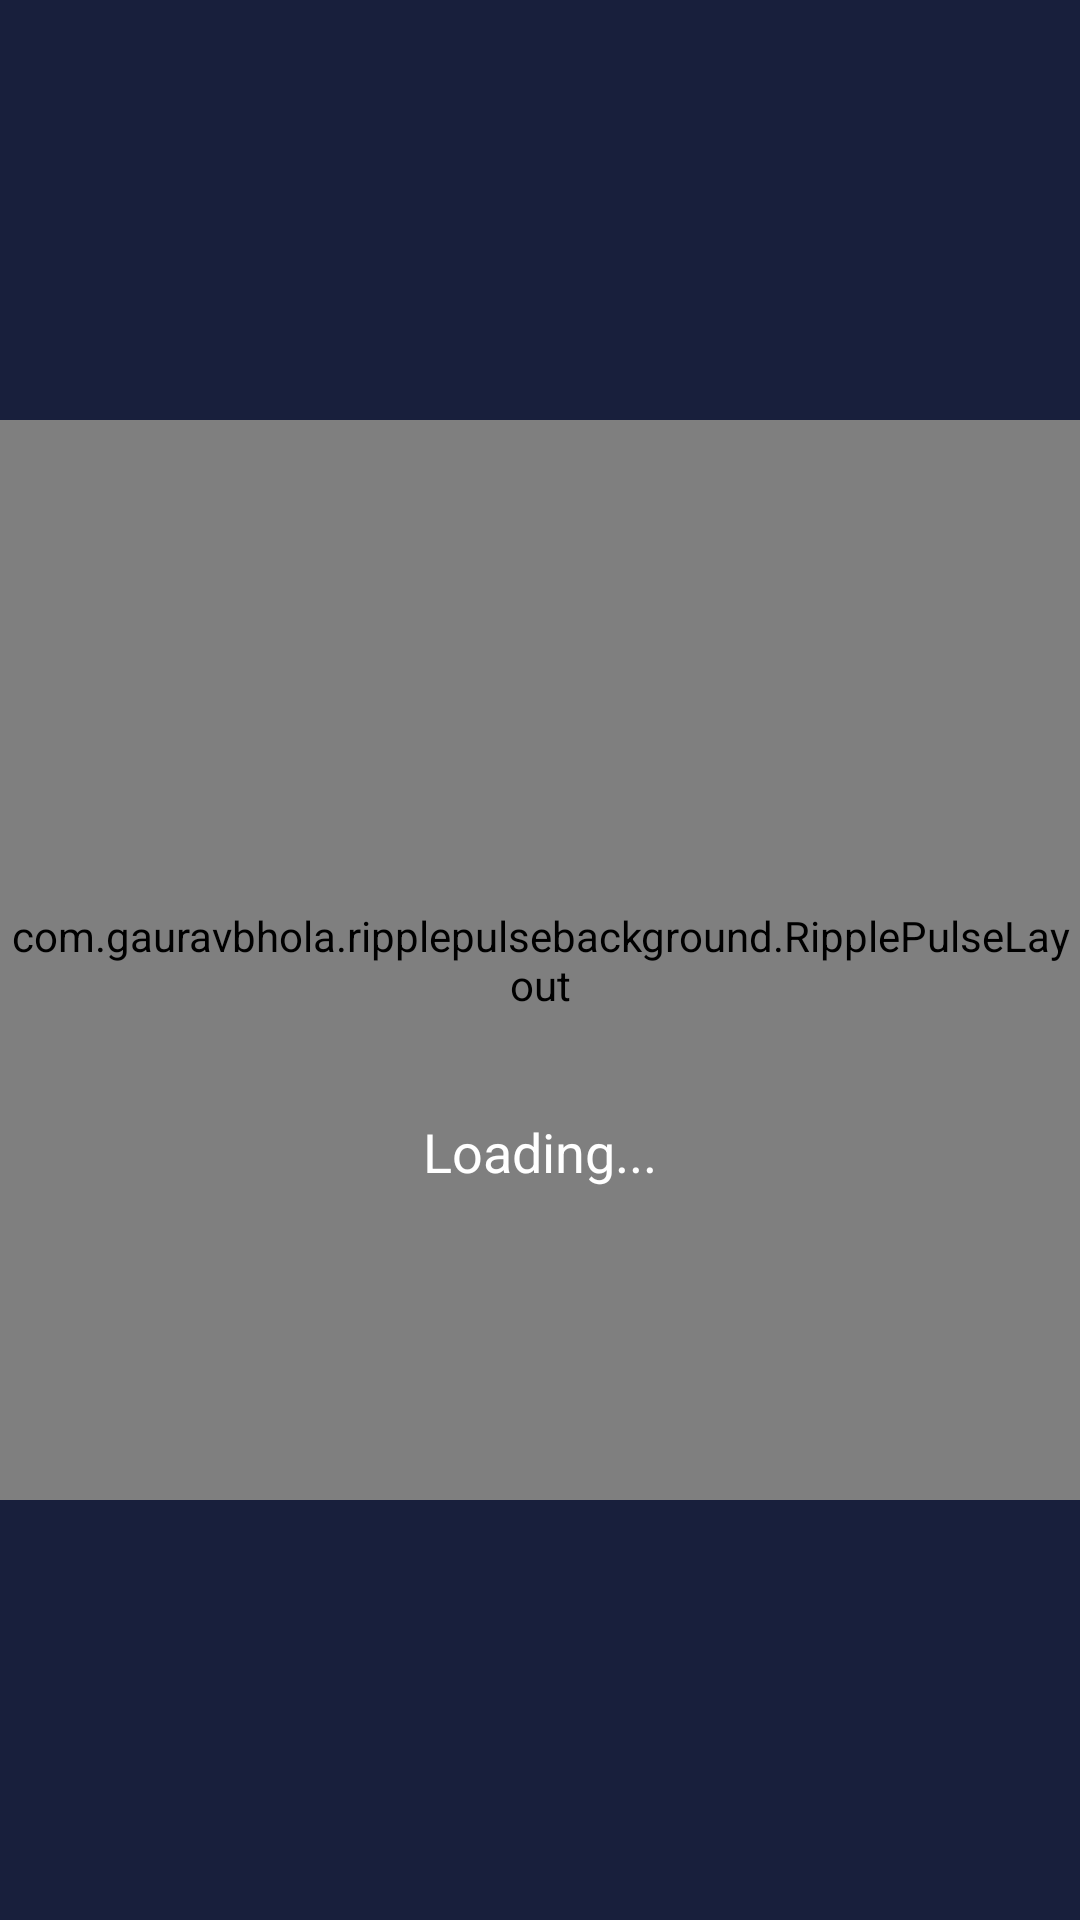

Here is an Android app screen rendered from its layout file. Give the layout XML and the strings, colors and styles it references.
<!-- AndroidManifest.xml: application theme AppTheme -->
<!-- res/layout/activity_splash_screen.xml -->
<?xml version="1.0" encoding="utf-8"?>
<androidx.constraintlayout.widget.ConstraintLayout xmlns:android="http://schemas.android.com/apk/res/android"
    xmlns:app="http://schemas.android.com/apk/res-auto"
    xmlns:ripple="http://schemas.android.com/apk/res-auto"
    xmlns:tools="http://schemas.android.com/tools"
    android:layout_width="match_parent"
    android:layout_height="match_parent"
    android:background="@color/color_splash_bg"
    tools:context=".SplashScreen">

    <com.gauravbhola.ripplepulsebackground.RipplePulseLayout
        android:id="@+id/layout_ripplepulse"
        android:layout_width="0dp"
        android:layout_height="0dp"
        android:clipChildren="true"
        app:layout_constraintBottom_toBottomOf="parent"
        app:layout_constraintDimensionRatio="1:1"
        app:layout_constraintEnd_toEndOf="parent"
        app:layout_constraintStart_toStartOf="parent"
        app:layout_constraintTop_toTopOf="parent"
        ripple:duration="1800"
        ripple:endRadius="200dp"
        ripple:rippleColor="@color/colorAccent"
        ripple:startRadius="12dp"
        ripple:strokeWidth="2dp">

        <ImageView
            android:layout_width="96dp"
            android:layout_height="96dp"
            android:layout_centerInParent="true"
            android:src="@drawable/floating_icon" />

    </com.gauravbhola.ripplepulsebackground.RipplePulseLayout>

    <TextView
        style="@style/TextAppearance.AppCompat.Medium"
        android:layout_width="wrap_content"
        android:layout_height="wrap_content"
        android:text="@string/str_txt_loading"
        android:textColor="@android:color/white"
        app:layout_constraintBottom_toBottomOf="@+id/layout_ripplepulse"
        app:layout_constraintEnd_toEndOf="parent"
        app:layout_constraintStart_toStartOf="parent"
        app:layout_constraintTop_toTopOf="@+id/layout_ripplepulse"
        app:layout_constraintVertical_bias="0.69" />
</androidx.constraintlayout.widget.ConstraintLayout>
<!-- resources referenced by this layout -->
<resources>
  <color name="colorAccent">#0871CE</color>
  <color name="color_splash_bg">#181f3c</color>
  <string name="str_txt_loading">Loading...</string>
  <style name="AppTheme" parent="Theme.MaterialComponents.Light.NoActionBar">
          
          <item name="colorPrimary">@color/colorPrimary</item>
          <item name="colorPrimaryDark">@color/colorPrimaryDark</item>
          <item name="colorAccent">@color/colorAccent</item>
          <item name="android:windowContentTransitions">true</item>
      </style>
  <color name="colorPrimary">#004785</color>
  <color name="colorPrimaryDark">@color/color_splash_bg</color>
</resources>
